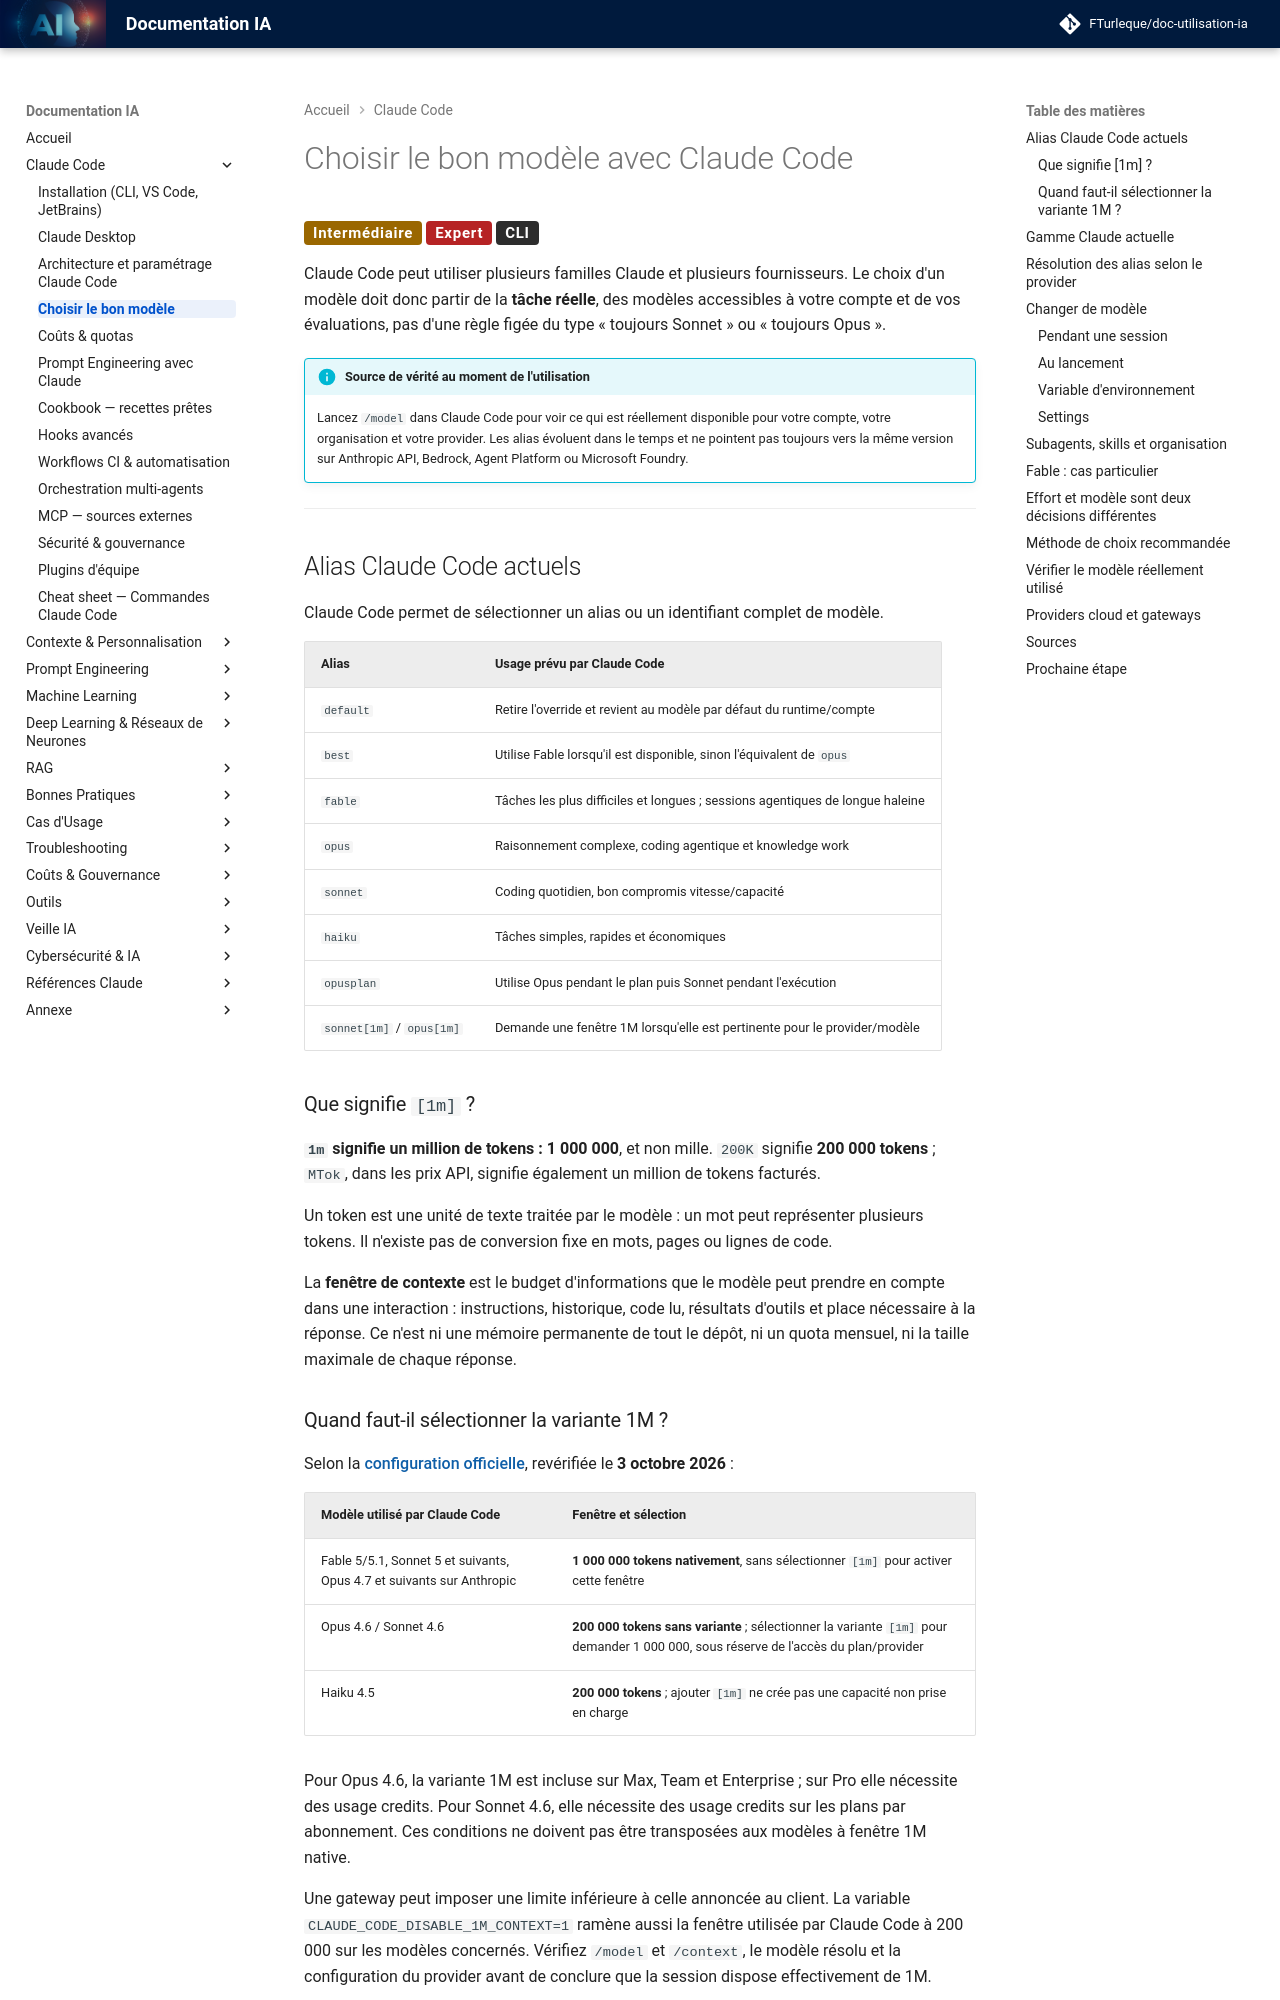

repository: FTurleque/doc-utilisation-ia · page: chapitre-3b-claude-code-migration-copilot/modeles-claude/index.html · generator: mkdocs

# Choisir le bon modèle avec Claude Code

<span class="badge-intermediate">Intermédiaire</span> <span class="badge-expert">Expert</span> <span class="badge-cli">CLI</span>

Claude Code peut utiliser plusieurs familles Claude et plusieurs fournisseurs. Le choix d'un modèle doit donc partir de la **tâche réelle**, des modèles accessibles à votre compte et de vos évaluations, pas d'une règle figée du type « toujours Sonnet » ou « toujours Opus ».

!!! info "Source de vérité au moment de l'utilisation"
    Lancez `/model` dans Claude Code pour voir ce qui est réellement disponible pour votre compte, votre organisation et votre provider. Les alias évoluent dans le temps et ne pointent pas toujours vers la même version sur Anthropic API, Bedrock, Agent Platform ou Microsoft Foundry.

---

## Alias Claude Code actuels

Claude Code permet de sélectionner un alias ou un identifiant complet de modèle.

| Alias | Usage prévu par Claude Code |
|---|---|
| `default` | Retire l'override et revient au modèle par défaut du runtime/compte |
| `best` | Utilise Fable lorsqu'il est disponible, sinon l'équivalent de `opus` |
| `fable` | Tâches les plus difficiles et longues ; sessions agentiques de longue haleine |
| `opus` | Raisonnement complexe, coding agentique et knowledge work |
| `sonnet` | Coding quotidien, bon compromis vitesse/capacité |
| `haiku` | Tâches simples, rapides et économiques |
| `opusplan` | Utilise Opus pendant le plan puis Sonnet pendant l'exécution |
| `sonnet[1m]` / `opus[1m]` | Demande une fenêtre 1M lorsqu'elle est pertinente pour le provider/modèle |

### Que signifie `[1m]` ?

**`1m` signifie un million de tokens : 1 000 000**, et non mille. `200K` signifie **200 000 tokens** ; `MTok`, dans les prix API, signifie également un million de tokens facturés.

Un token est une unité de texte traitée par le modèle : un mot peut représenter plusieurs tokens. Il n'existe pas de conversion fixe en mots, pages ou lignes de code.

La **fenêtre de contexte** est le budget d'informations que le modèle peut prendre en compte dans une interaction : instructions, historique, code lu, résultats d'outils et place nécessaire à la réponse. Ce n'est ni une mémoire permanente de tout le dépôt, ni un quota mensuel, ni la taille maximale de chaque réponse.
